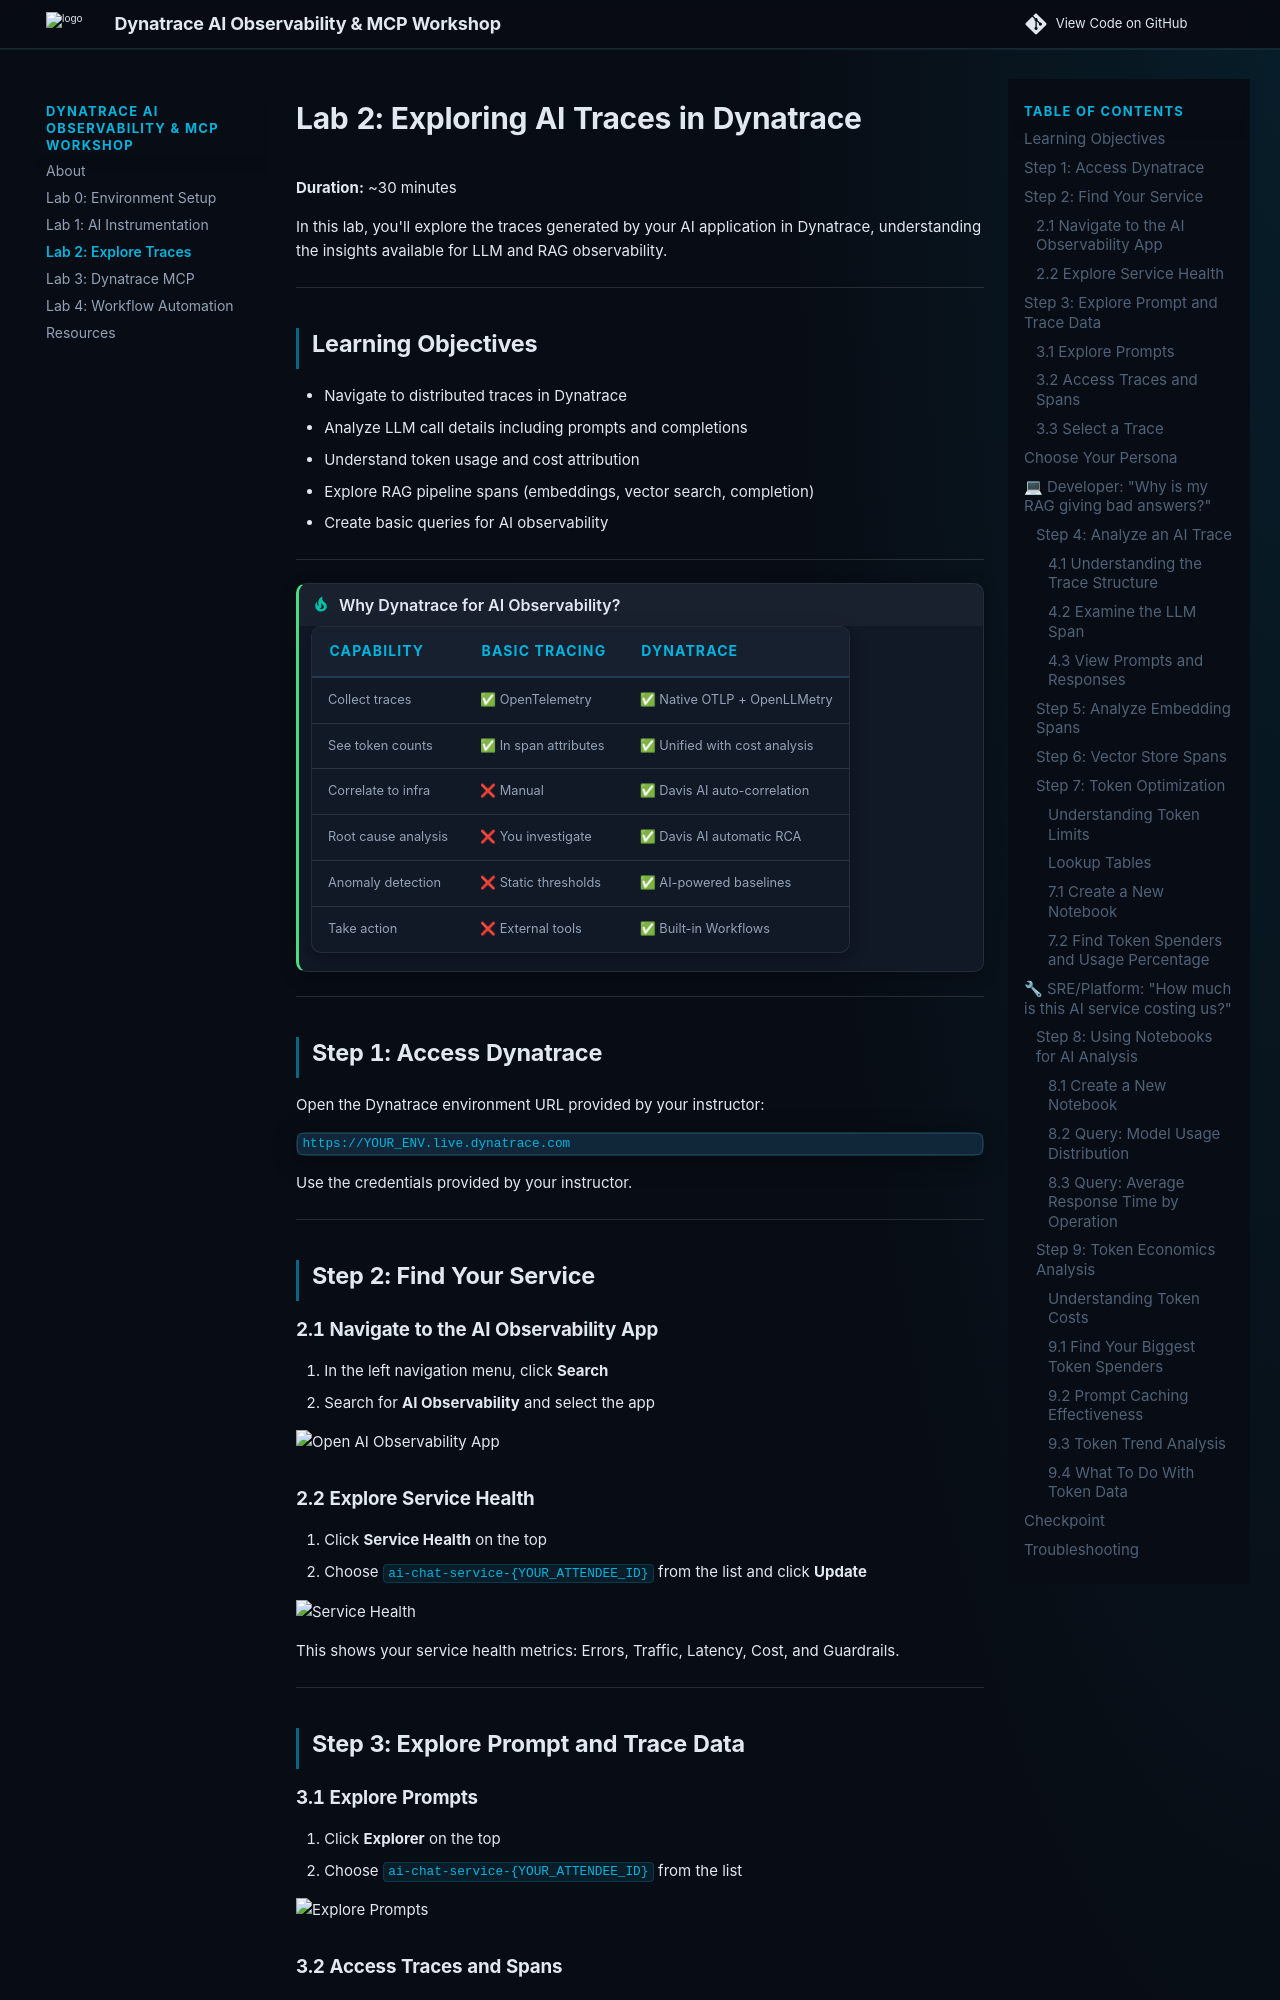

repository: dynatrace-wwse/enablement-dynatrace-ai-mcp · page: lab2-explore-traces/index.html · generator: mkdocs

# Lab 2: Exploring AI Traces in Dynatrace

**Duration:** ~30 minutes

In this lab, you'll explore the traces generated by your AI application in Dynatrace, understanding the insights available for LLM and RAG observability.

---

## Learning Objectives

- Navigate to distributed traces in Dynatrace
- Analyze LLM call details including prompts and completions
- Understand token usage and cost attribution
- Explore RAG pipeline spans (embeddings, vector search, completion)
- Create basic queries for AI observability

---

!!! tip "Why Dynatrace for AI Observability?"
    | Capability | Basic Tracing | Dynatrace |
    |------------|---------------|------------|
    | Collect traces | ✅ OpenTelemetry | ✅ Native OTLP + OpenLLMetry |
    | See token counts | ✅ In span attributes | ✅ Unified with cost analysis |
    | Correlate to infra | ❌ Manual | ✅ Davis AI auto-correlation |
    | Root cause analysis | ❌ You investigate | ✅ Davis AI automatic RCA |
    | Anomaly detection | ❌ Static thresholds | ✅ AI-powered baselines |
    | Take action | ❌ External tools | ✅ Built-in Workflows |

---

## Step 1: Access Dynatrace

Open the Dynatrace environment URL provided by your instructor:

```
https://YOUR_ENV.live.dynatrace.com
```

Use the credentials provided by your instructor.

---

## Step 2: Find Your Service

### 2.1 Navigate to the AI Observability App

1. In the left navigation menu, click **Search**
2. Search for **AI Observability** and select the app

   <img src="assets/images/open_ai_app.png" alt="Open AI Observability App" style="max-width: 100%; height: auto; max-height: 400px;" />

### 2.2 Explore Service Health

1. Click **Service Health** on the top
2. Choose `ai-chat-service-{YOUR_ATTENDEE_ID}` from the list and click **Update**

   <img src="assets/images/service_health.png" alt="Service Health" style="max-width: 100%; height: auto; max-height: 400px;" />

This shows your service health metrics: Errors, Traffic, Latency, Cost, and Guardrails.

---

## Step 3: Explore Prompt and Trace Data

### 3.1 Explore Prompts

1. Click **Explorer** on the top
2. Choose `ai-chat-service-{YOUR_ATTENDEE_ID}` from the list

   <img src="assets/images/explore_prompts.png" alt="Explore Prompts" style="max-width: 100%; height: auto; max-height: 400px;" />
